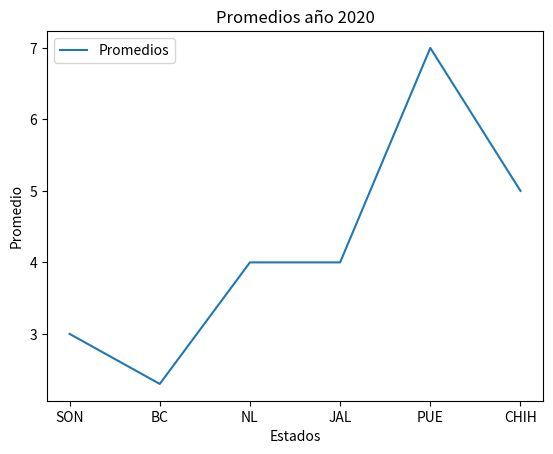

Source code (Python):
import matplotlib.pyplot as plt

ejex = ["SON", "BC", "NL", "JAL", "PUE", "CHIH"]
ejey = [3, 2.3, 4, 4, 7, 5]
plt.plot(ejex, ejey)
plt.title("Promedios año 2020")
plt.legend(["Promedios"])
plt.xlabel("Estados")
plt.ylabel("Promedio")
plt.show()